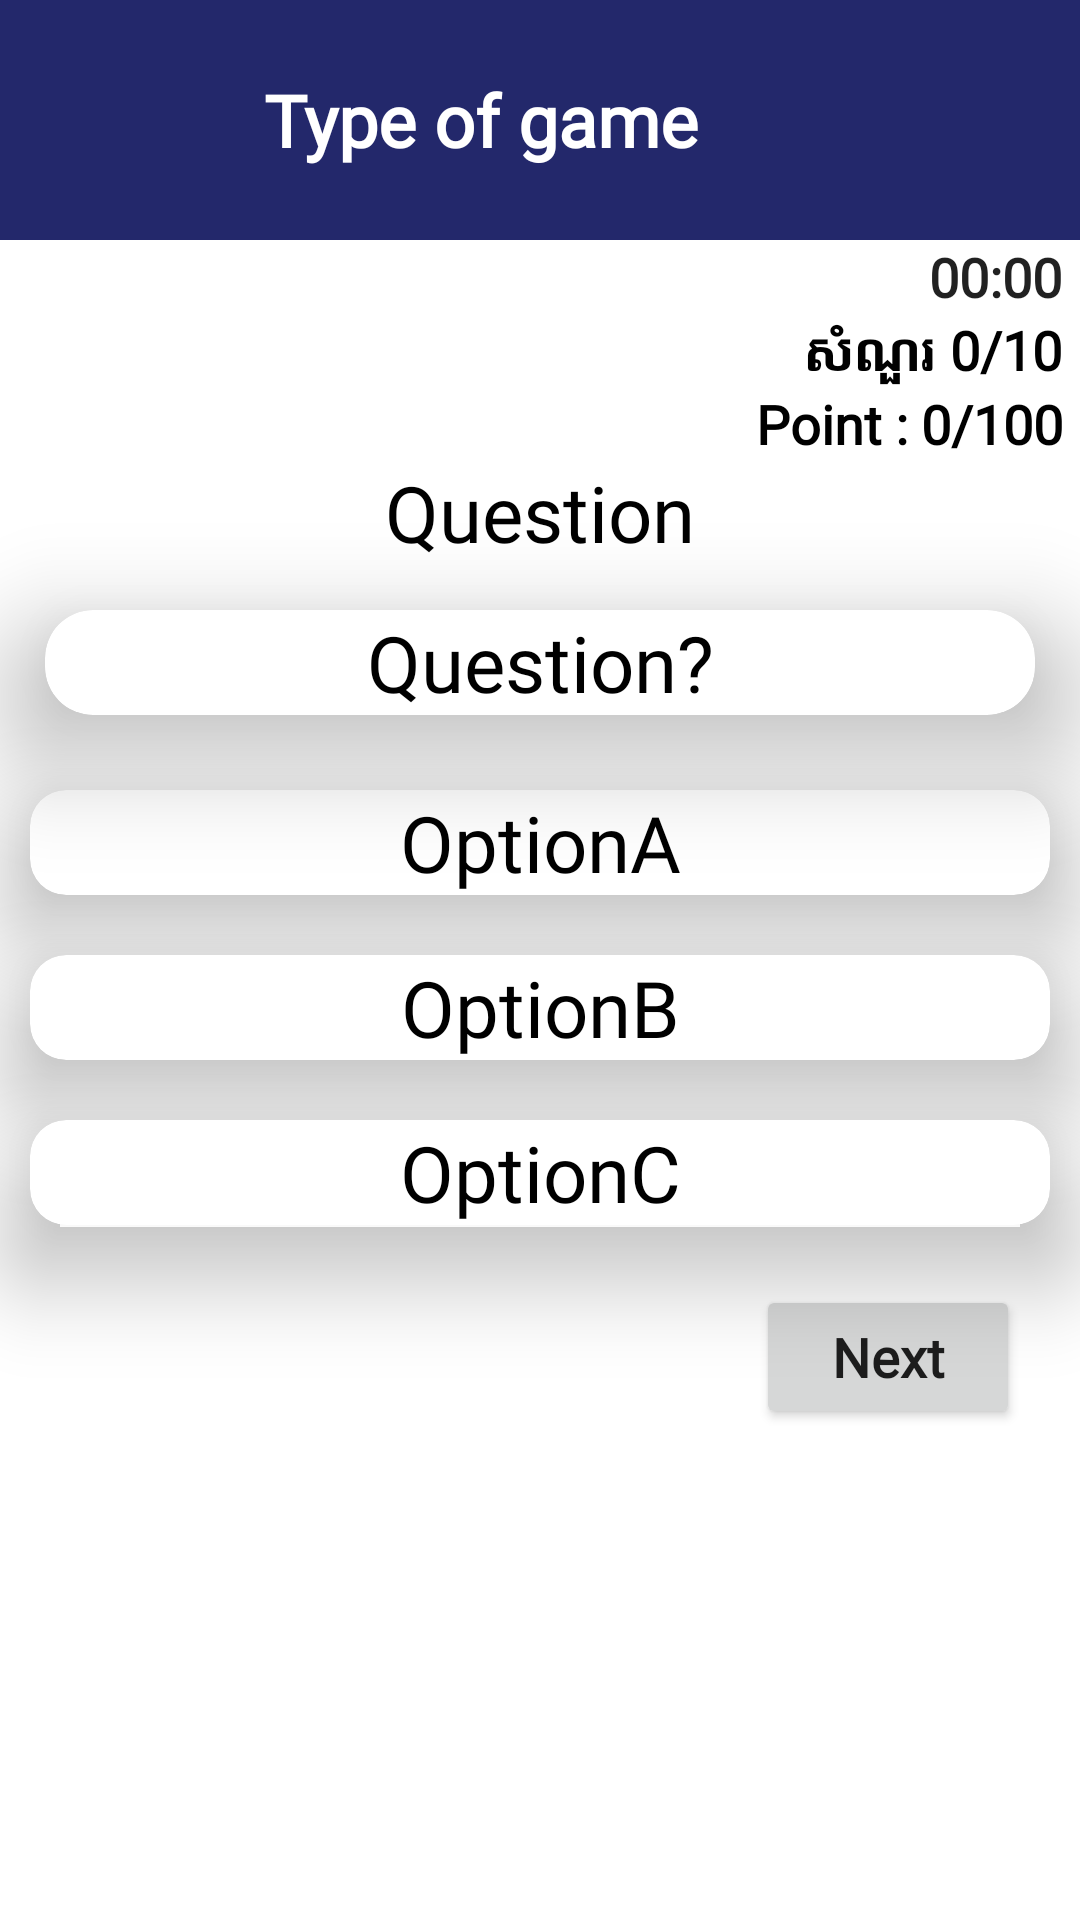

Layout XML and referenced resources for this Android screen:
<!-- AndroidManifest.xml: application theme Theme.QuizApp -->
<!-- res/layout/activity_play_game.xml -->
<?xml version="1.0" encoding="utf-8"?>
<ScrollView xmlns:android="http://schemas.android.com/apk/res/android"
    xmlns:app="http://schemas.android.com/apk/res-auto"
    xmlns:tools="http://schemas.android.com/tools"
    android:layout_width="match_parent"
    android:layout_height="match_parent"
    android:orientation="vertical"
    tools:context=".PlayGameActivity">
    <LinearLayout
        android:layout_width="match_parent"
        android:layout_height="match_parent"
        android:weightSum="30"
        android:orientation="vertical">

        <LinearLayout
            android:layout_width="match_parent"
            android:layout_weight="3"
            android:background="@color/blue"
            android:orientation="horizontal"
            android:layout_height="80dp">

            <Button
                android:layout_width="wrap_content"
                android:layout_height="wrap_content"
                android:id="@+id/BtnClose"
                style="@style/Widget.AppCompat.Button.Borderless"
                android:drawableLeft="@drawable/arrow_left_white_40"/>

            <TextView
                android:layout_width="match_parent"
                android:layout_height="match_parent"
                android:gravity="center_vertical"
                android:textColor="@color/white"
                android:textSize="24dp"
                android:fontFamily="@font/odormeanchey"
                android:textStyle="bold"
                android:id="@+id/TextType"
                android:text="@string/type_of_game"/>
        </LinearLayout>

        <Chronometer
            android:layout_width="match_parent"
            android:layout_height="wrap_content"
            android:textStyle="bold"
            android:textSize="18dp"
            android:fontFamily="@font/odormeanchey"
            android:textAlignment="textEnd"
            android:layout_marginRight="6dp"
            android:id="@+id/TextTime"/>

        <TextView
            android:layout_width="match_parent"
            android:textSize="18dp"
            android:layout_marginRight="6dp"
            android:id="@+id/TextCountQuestion"
            android:text="សំណួរ 0/10"
            android:fontFamily="@font/odormeanchey"
            android:textAlignment="textEnd"
            android:textColor="@color/black"
            android:textStyle="bold"
            android:layout_height="wrap_content"/>
        <TextView
            android:layout_width="match_parent"
            android:textSize="18dp"
            android:layout_marginRight="6dp"
            android:id="@+id/TextCountPoint"
            android:text="@string/start_point"
            android:fontFamily="@font/odormeanchey"
            android:textAlignment="textEnd"
            android:textColor="@color/black"
            android:textStyle="bold"
            android:layout_height="wrap_content"/>

        <TextView
            android:layout_width="match_parent"
            android:layout_height="wrap_content"
            android:textSize="26dp"
            android:fontFamily="@font/odormeanchey"
            android:textColor="@color/black"
            android:textAlignment="center"
            android:text="@string/question"/>

        <androidx.cardview.widget.CardView
            android:layout_width="match_parent"
            android:layout_margin="15dp"
            app:cardCornerRadius="16dp"
            app:cardElevation="24dp"
            android:layout_height="wrap_content">
            <TextView
                android:fontFamily="@font/odormeanchey"
                android:layout_width="match_parent"
                android:layout_height="wrap_content"
                android:textColor="@color/black"
                android:textSize="26dp"
                android:id="@+id/TextQuestion"
                android:textAlignment="center"
                android:text="Question?"/>
        </androidx.cardview.widget.CardView>

        <androidx.cardview.widget.CardView
            android:layout_width="match_parent"
            android:layout_margin="10dp"
            android:id="@+id/CardA"
            app:cardCornerRadius="12dp"
            app:cardElevation="20dp"
            android:layout_height="wrap_content">
            <TextView
                android:layout_width="match_parent"
                android:layout_height="wrap_content"
                android:textColor="@color/black"
                android:textSize="26dp"
                android:fontFamily="@font/odormeanchey"

                android:id="@+id/TextOptionA"
                android:textAlignment="center"
                android:text="OptionA"/>
        </androidx.cardview.widget.CardView>
        <androidx.cardview.widget.CardView
            android:layout_width="match_parent"
            android:layout_margin="10dp"
            app:cardCornerRadius="12dp"
            android:id="@+id/CardB"
            app:cardElevation="20dp"
            android:layout_height="wrap_content">
            <TextView
                android:layout_width="match_parent"
                android:layout_height="wrap_content"
                android:textColor="@color/black"
                android:textSize="26dp"
                android:fontFamily="@font/odormeanchey"
                android:id="@+id/TextOptionB"
                android:textAlignment="center"
                android:text="OptionB"/>
        </androidx.cardview.widget.CardView>
        <androidx.cardview.widget.CardView
            android:layout_width="match_parent"
            android:layout_margin="10dp"
            android:id="@+id/CardC"
            app:cardElevation="20dp"
            app:cardCornerRadius="12dp"
            android:layout_height="wrap_content">
            <TextView
                android:layout_width="match_parent"
                android:layout_height="wrap_content"
                android:textColor="@color/black"
                android:textSize="26dp"
                android:fontFamily="@font/odormeanchey"
                android:id="@+id/TextOptionC"
                android:textAlignment="center"
                android:text="OptionC"/>
        </androidx.cardview.widget.CardView>

        <Button
            android:layout_width="wrap_content"
            android:layout_gravity="end"
            android:layout_marginTop="10dp"
            android:layout_marginRight="20dp"
            android:layout_height="wrap_content"
            android:id="@+id/BtnNext"
            android:text="@string/next"
            android:fontFamily="@font/odormeanchey"
            android:textStyle="bold"
            android:textAllCaps="false"
            android:textSize="18dp"
            android:elevation="24dp"
            android:drawableRight="@drawable/arrow_right_white"/>
    </LinearLayout>

</ScrollView>
<!-- resources referenced by this layout -->
<resources>
  <color name="black">#FF000000</color>
  <color name="blue">#23286b</color>
  <color name="white">#FFFFFF</color>
  <string name="next">Next</string>
  <string name="question">Question</string>
  <string name="start_point">Point : 0/100</string>
  <string name="type_of_game">Type of game</string>
  <style name="Theme.QuizApp" parent="Theme.MaterialComponents.DayNight.NoActionBar">
          
          <item name="colorPrimary">#0165ff</item>
          <item name="colorPrimaryVariant">@color/purple_700</item>
          <item name="colorOnPrimary">@color/white</item>
  
          
          <item name="android:statusBarColor" tools:targetApi="l">#FF23286B</item>
          
      </style>
  <color name="purple_700">#FF3700B3</color>
</resources>
